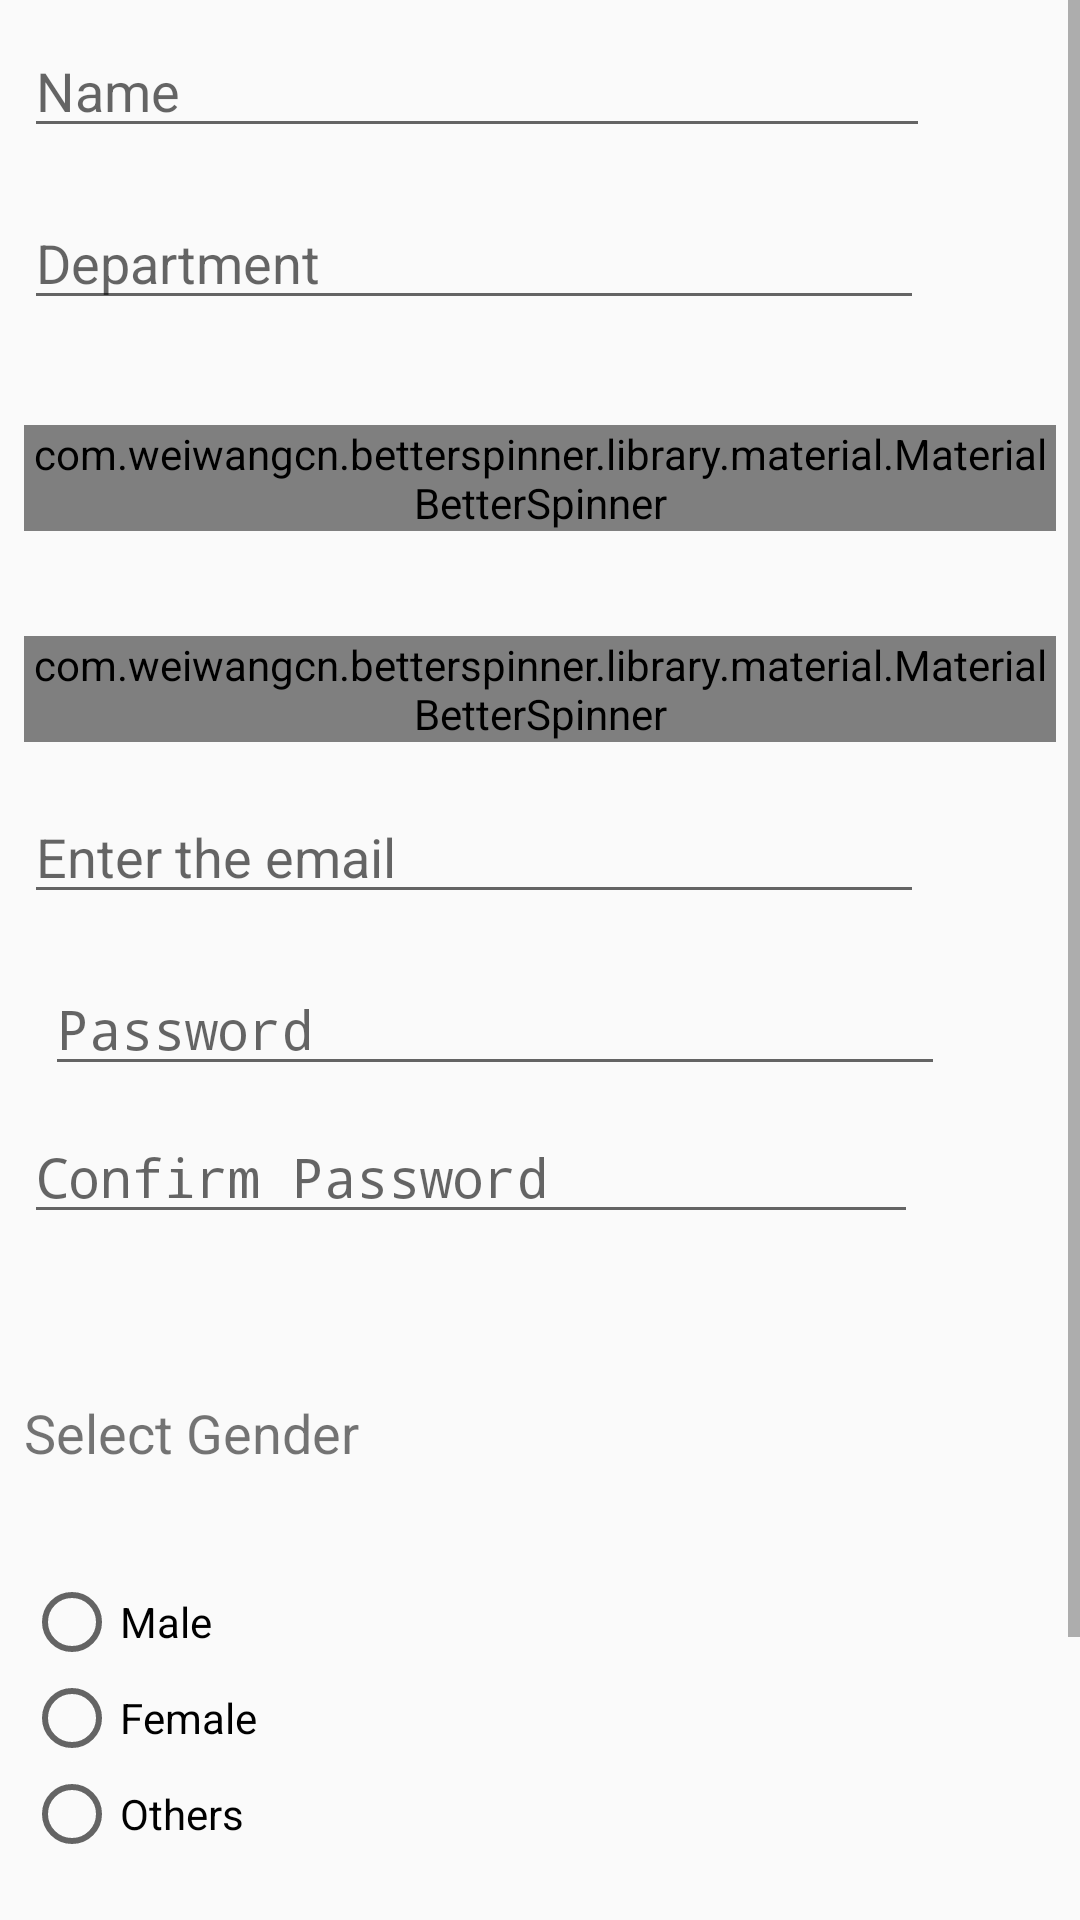

The Android layout XML behind this screen, and the referenced resources:
<!-- AndroidManifest.xml: application theme AppTheme -->
<!-- res/layout/student_sign_up.xml -->
<?xml version="1.0" encoding="utf-8"?>
<ScrollView xmlns:android="http://schemas.android.com/apk/res/android"
    xmlns:app="http://schemas.android.com/apk/res-auto"
    xmlns:tools="http://schemas.android.com/tools"
    android:layout_width="match_parent"
    android:layout_height="match_parent"
    android:background="@drawable/androidbackground">


        <LinearLayout
            android:layout_width="match_parent"
            android:layout_height="match_parent"
            android:orientation="vertical">

            <EditText
                android:id="@+id/name"
                android:layout_width="302dp"
                android:layout_height="wrap_content"
                android:layout_alignParentTop="true"
                android:layout_centerHorizontal="true"
                android:layout_marginStart="8dp"
                android:layout_marginTop="8dp"
                android:layout_marginEnd="8dp"
                android:layout_marginBottom="8dp"
                android:ems="10"
                android:hint="Name"
                android:inputType="textPersonName"
                android:textColorLink="@color/colorAccent" />

            <EditText
                android:id="@+id/department"
                android:layout_width="300dp"
                android:layout_height="wrap_content"
                android:layout_alignParentTop="true"
                android:layout_centerHorizontal="true"
                android:layout_marginStart="8dp"
                android:layout_marginTop="8dp"
                android:layout_marginEnd="8dp"
                android:layout_marginBottom="8dp"
                android:ems="10"
                android:hint="Department"
                android:inputType="textPersonName" />

        <TextView
            android:layout_width="wrap_content"
            android:layout_height="wrap_content" />

            <com.weiwangcn.betterspinner.library.material.MaterialBetterSpinner
                android:id="@+id/year"
                android:layout_width="wrap_content"
                android:layout_height="wrap_content"
                android:layout_alignParentStart="true"
                android:layout_alignParentTop="true"
                android:layout_marginStart="8dp"
                android:layout_marginTop="8dp"
                android:layout_marginEnd="8dp"
                android:layout_marginBottom="8dp"
                android:hint="Select year" />

        <TextView
            android:layout_width="wrap_content"
            android:layout_height="wrap_content" />

            <com.weiwangcn.betterspinner.library.material.MaterialBetterSpinner
                android:id="@+id/semester"
                android:layout_width="wrap_content"
                android:layout_height="wrap_content"
                android:layout_alignParentStart="true"
                android:layout_alignParentTop="true"
                android:layout_marginStart="8dp"
                android:layout_marginTop="8dp"
                android:layout_marginEnd="8dp"
                android:layout_marginBottom="8dp"
                android:hint="Semester" />

        <EditText
            android:id="@+id/email"
            android:layout_width="300dp"
            android:layout_height="wrap_content"
            android:layout_alignParentTop="true"
            android:layout_centerHorizontal="true"
            android:layout_marginStart="8dp"
            android:layout_marginTop="8dp"
            android:layout_marginEnd="8dp"
            android:layout_marginBottom="8dp"
            android:ems="10"
            android:hint="Enter the email"
            android:inputType="textEmailAddress" />

            <EditText
                android:id="@+id/password1"
                android:layout_width="300dp"
                android:layout_height="wrap_content"
                android:layout_alignStart="@+id/name"
                android:layout_alignEnd="@+id/email"
                android:layout_alignParentBottom="true"
                android:layout_marginStart="15dp"
                android:layout_marginTop="8dp"
                android:layout_marginEnd="1dp"
                android:layout_marginBottom="0dp"
                android:ems="10"
                android:hint="Password"
                android:inputType="textPassword" />

            <EditText
                android:id="@+id/password2"
                android:layout_width="298dp"
                android:layout_height="wrap_content"
                android:layout_alignStart="@+id/email"
                android:layout_alignEnd="@+id/password1"
                android:layout_alignParentBottom="true"
                android:layout_marginStart="8dp"
                android:layout_marginTop="8dp"
                android:layout_marginEnd="8dp"
                android:layout_marginBottom="8dp"
                android:ems="10"
                android:hint="Confirm Password"
                android:inputType="textPassword" />


            <TextView
            android:layout_width="wrap_content"
            android:layout_height="wrap_content" />

            <TextView
            android:layout_width="wrap_content"
            android:layout_height="wrap_content" />

            <TextView
                android:id="@+id/textView5"
                android:layout_width="wrap_content"
                android:layout_height="wrap_content"
                android:layout_alignParentTop="true"
                android:layout_marginStart="8dp"
                android:layout_marginTop="8dp"
                android:layout_marginEnd="8dp"
                android:layout_marginBottom="8dp"
                android:layout_toStartOf="@+id/semester"
                android:text="Select Gender"
                android:textAlignment="center"
                android:textSize="18sp" />

            <TextView
            android:layout_width="wrap_content"
            android:layout_height="wrap_content" />

            <RadioGroup
                android:id="@+id/radioGroup"
                android:layout_width="wrap_content"
                android:layout_height="wrap_content"
                android:layout_alignStart="@+id/semester"
                android:layout_alignParentTop="true"
                android:layout_marginStart="8dp"
                android:layout_marginTop="8dp"
                android:layout_marginEnd="8dp"
                android:layout_marginBottom="8dp">

                <RadioButton
                    android:id="@+id/gendMale"
                    android:layout_width="wrap_content"
                    android:layout_height="wrap_content"
                    android:checked="false"
                    android:outlineSpotShadowColor="#000000"
                    android:shadowColor="#000000"
                    android:text="Male"
                    android:textColorLink="#000000" />

                <RadioButton
                    android:id="@+id/gendFemale"
                    android:layout_width="wrap_content"
                    android:layout_height="wrap_content"
                    android:outlineSpotShadowColor="#000000"
                    android:text="Female" />

                <RadioButton
                    android:id="@+id/gendOthers"
                    android:layout_width="wrap_content"
                    android:layout_height="wrap_content"
                    android:outlineSpotShadowColor="#000000"
                    android:text="Others" />

            </RadioGroup>

            <EditText
                android:id="@+id/phnNumber"
                android:layout_width="291dp"
                android:layout_height="49dp"
                android:layout_alignParentStart="true"
                android:layout_alignParentTop="true"
                android:layout_marginStart="8dp"
                android:layout_marginTop="8dp"
                android:layout_marginEnd="8dp"
                android:layout_marginBottom="8dp"
                android:ems="10"
                android:hint="Phone Number"
                android:inputType="number" />

            <android.support.constraint.ConstraintLayout
                android:layout_width="match_parent"
                android:layout_height="57dp">

                <Button
                    android:id="@+id/stdsubmitBtn"
                    android:layout_width="match_parent"
                    android:layout_height="match_parent"
                    android:layout_marginStart="8dp"
                    android:layout_marginTop="4dp"
                    android:layout_marginEnd="8dp"
                    android:text="Submit"
                    app:layout_constraintBottom_toBottomOf="parent"
                    app:layout_constraintEnd_toEndOf="parent"
                    app:layout_constraintHorizontal_bias="1.0"
                    app:layout_constraintStart_toStartOf="parent"
                    app:layout_constraintTop_toTopOf="parent" />
            </android.support.constraint.ConstraintLayout>
        </LinearLayout>


</ScrollView>
<!-- resources referenced by this layout -->
<resources>
  <color name="colorAccent">#3333ff</color>
  <style name="AppTheme" parent="Theme.AppCompat.Light.DarkActionBar">
          
          <item name="colorPrimary">@color/colorPrimary</item>
          <item name="colorPrimaryDark">@color/colorPrimaryDark</item>
          <item name="colorAccent">@color/colorAccent</item>
      </style>
  <color name="colorPrimary">#3399ff</color>
  <color name="colorPrimaryDark">#00574b</color>
</resources>
